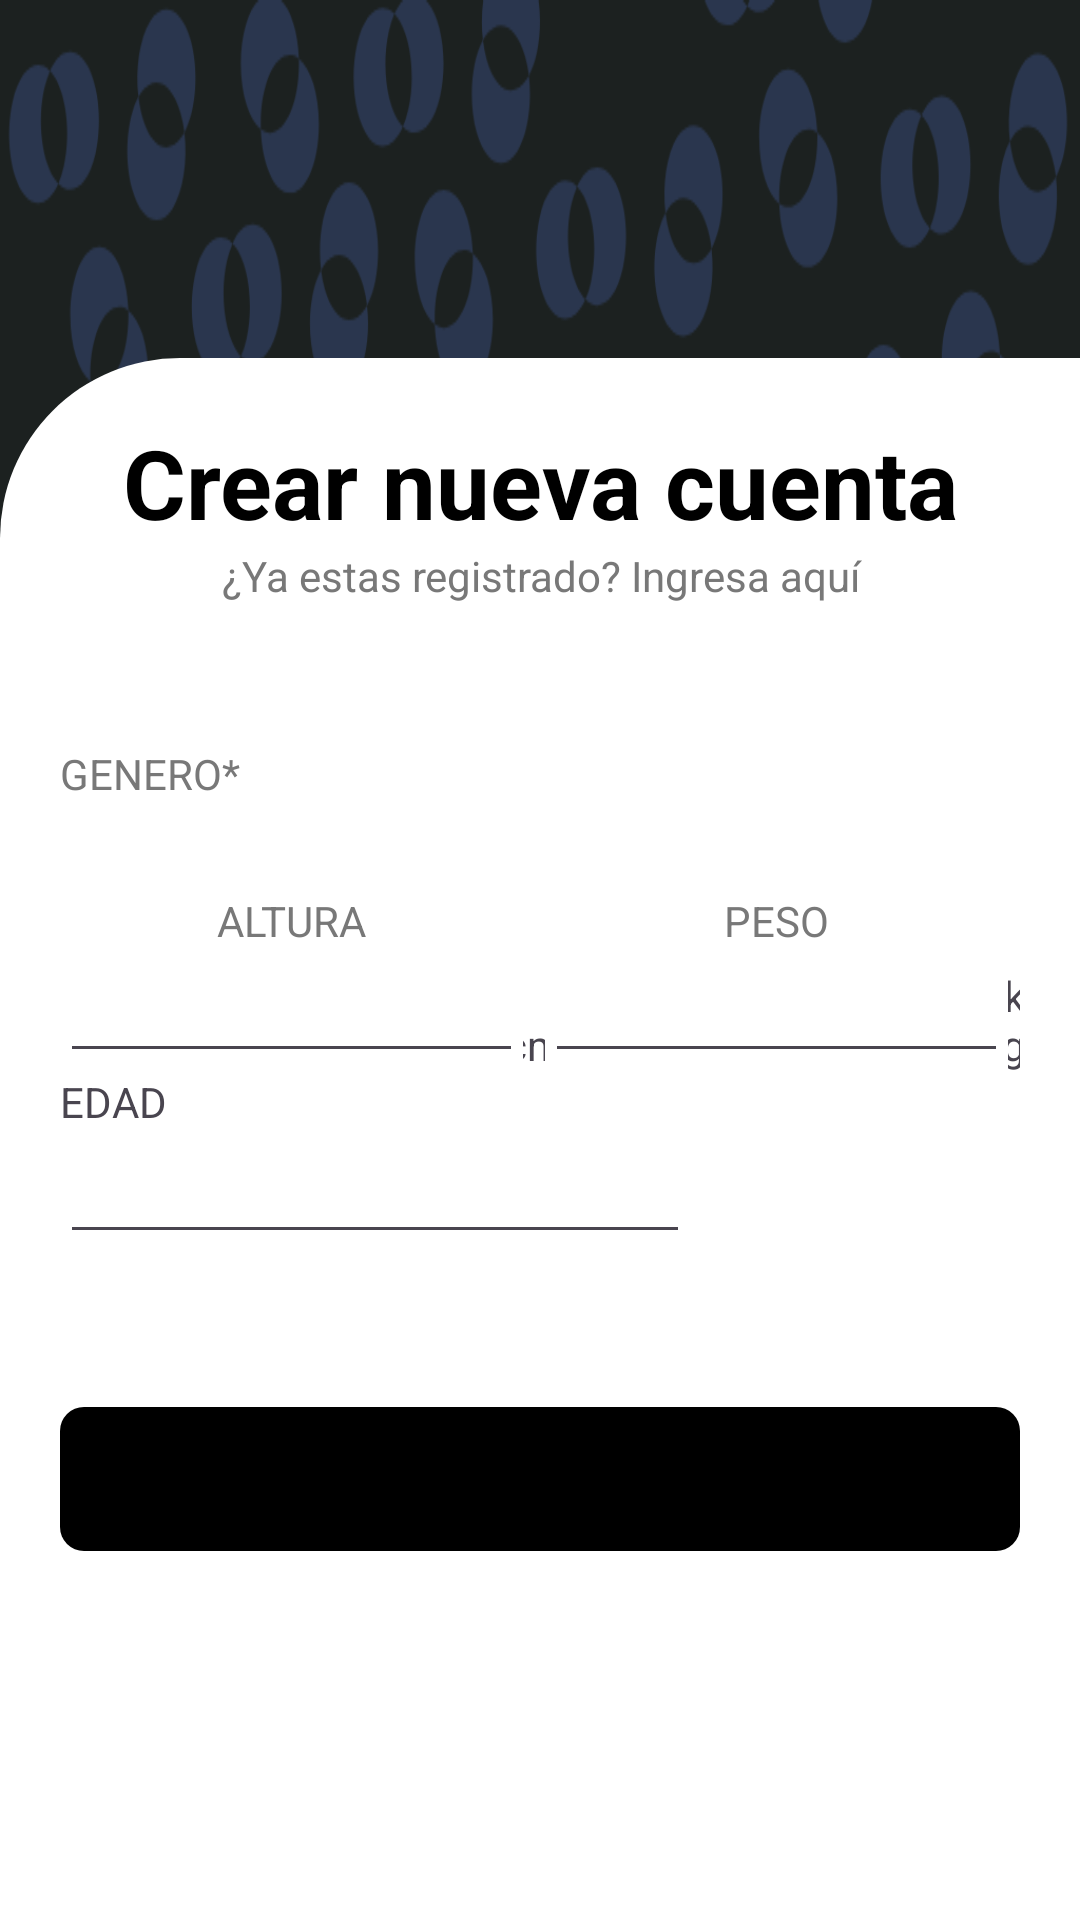

Produce the Android XML layout that renders to this screen, including the resource entries it uses.
<!-- AndroidManifest.xml: application theme Theme.AppTrainning -->
<!-- res/layout/crear2.xml -->
<?xml version="1.0" encoding="utf-8"?>
<androidx.constraintlayout.widget.ConstraintLayout xmlns:android="http://schemas.android.com/apk/res/android"
    xmlns:app="http://schemas.android.com/apk/res-auto"
    xmlns:tools="http://schemas.android.com/tools"
    android:layout_width="match_parent"
    android:layout_height="match_parent"
    tools:context=".MainActivity">


    <FrameLayout
        android:layout_width="match_parent"
        android:layout_height="wrap_content">

        
        <LinearLayout
            android:layout_width="match_parent"
            android:layout_height="wrap_content"
            android:layout_gravity="center"
            android:layout_weight="0"
            android:background="@drawable/fondo"
            android:orientation="horizontal"
            tools:layout_editor_absoluteX="-10dp"
            tools:layout_editor_absoluteY="-13dp">

            <LinearLayout
                android:id="@+id/linearLayout"
                android:layout_width="match_parent"
                android:layout_height="wrap_content"
                android:background="@drawable/rounded_background"
                android:layout_gravity="bottom|center_horizontal"
                android:orientation="vertical"
                android:padding="20dp"
                app:layout_constraintBottom_toBottomOf="parent"
                app:layout_constraintEnd_toEndOf="parent"
                app:layout_constraintHorizontal_bias="0.555"
                app:layout_constraintStart_toStartOf="parent"
                app:layout_constraintTop_toTopOf="parent"
                app:layout_constraintVertical_bias="1.0"> 

                <TextView
                    android:id="@+id/textView5"
                    android:layout_width="match_parent"
                    android:layout_height="wrap_content"
                    android:gravity="center"
                    android:text="Crear nueva cuenta"
                    android:textAppearance="@style/TextAppearance.AppCompat.Body1"
                    android:textSize="32sp"
                    android:textStyle="bold"
                    android:textColor="#000000"/>

                <TextView
                    android:id="@+id/textView4"
                    android:layout_width="match_parent"
                    android:layout_height="wrap_content"
                    android:gravity="center"
                    android:text="¿Ya estas registrado? Ingresa aquí"
                    android:textColor="#787878"/>

                <Space
                    android:layout_width="match_parent"
                    android:layout_height="47dp" />

                <TextView
                    android:id="@+id/textView"
                    android:layout_width="match_parent"
                    android:layout_height="wrap_content"
                    android:text="GENERO*"
                    android:textColor="#787878"/>

                <Space
                    android:layout_width="match_parent"
                    android:layout_height="19dp" />




                <Space
                    android:layout_width="match_parent"
                    android:layout_height="11dp" />


                <LinearLayout
                    android:layout_width="match_parent"
                    android:layout_height="wrap_content"
                    android:orientation="vertical">

                    <LinearLayout
                        android:layout_width="wrap_content"
                        android:layout_height="wrap_content"
                        android:orientation="horizontal">

                        <LinearLayout
                            android:layout_width="wrap_content"
                            android:layout_height="wrap_content"
                            android:layout_weight="1"
                            android:orientation="vertical">

                            <TextView
                                android:id="@+id/textView6"
                                android:layout_width="match_parent"
                                android:layout_height="wrap_content"
                                android:layout_weight="10"
                                android:text="ALTURA"
                                android:gravity="center"
                                android:textColor="#787878"
                                />

                            <EditText
                                android:id="@+id/editTextNumber"
                                android:layout_width="match_parent"
                                android:layout_height="wrap_content"
                                android:layout_weight="10"
                                android:ems="10"
                                android:inputType="number"
                                android:gravity="center"
                                android:textColor="#787878"/>

                        </LinearLayout>

                        <TextView
                            android:layout_width="63dp"
                            android:layout_height="match_parent"
                            android:layout_weight="1"
                            android:text="cm"
                            android:gravity="bottom|center_horizontal"
                          />

                        <LinearLayout
                            android:layout_width="match_parent"
                            android:layout_height="match_parent"
                            android:layout_weight="1"
                            android:orientation="vertical">

                            <TextView
                                android:id="@+id/textView7"
                                android:layout_width="match_parent"
                                android:layout_height="wrap_content"
                                android:text="PESO"
                                android:gravity="center"
                                android:textColor="#787878"/>

                            <EditText
                                android:id="@+id/editTextNumber2"
                                android:layout_width="match_parent"
                                android:layout_height="wrap_content"
                                android:ems="10"
                                android:inputType="number"
                                android:gravity="center"
                                android:textColor="#787878"/>

                        </LinearLayout>

                        <TextView
                            android:id="@+id/textView10"
                            android:layout_width="60dp"
                            android:layout_height="match_parent"
                            android:layout_weight="1"
                            android:text="kg"
                            android:gravity="bottom|center_horizontal"
                            />

                    </LinearLayout>

                </LinearLayout>


                <TextView
                    android:id="@+id/textView8"
                    android:layout_width="match_parent"
                    android:layout_height="wrap_content"
                    android:text="EDAD" />

                <EditText
                    android:id="@+id/editTextNumber3"
                    android:layout_width="wrap_content"
                    android:layout_height="wrap_content"
                    android:ems="10"
                    android:inputType="number"
                    android:gravity="center"
                    android:textColor="#787878"/>

                <Space
                    android:layout_width="match_parent"
                    android:layout_height="51dp" />

                <Button
                    android:id="@+id/boton2"
                    android:layout_width="match_parent"
                    android:layout_height="wrap_content"
                    android:background="@drawable/button_black"
                    android:backgroundTint="#000000"
                    android:drawableRight="@drawable/sig"
                    android:drawablePadding="10dp"
                    android:gravity="center"
                    android:text=""
                    app:icon="@drawable/sig" />

                <Space
                    android:layout_width="match_parent"
                    android:layout_height="103dp" />

            </LinearLayout>
        </LinearLayout>

    </FrameLayout>

    


</androidx.constraintlayout.widget.ConstraintLayout>
<!-- resources referenced by this layout -->
<resources>
  <!-- drawable button_black (drawable) -->
  <?xml version="1.0" encoding="utf-8"?>
  <shape xmlns:android="http://schemas.android.com/apk/res/android">
      <solid android:backgroundTint="#000000" /> 
      <corners android:radius="8dp" /> 
  </shape>
  <!-- drawable fondo: png bitmap (drawable, 139520 bytes) -->
  <!-- drawable rounded_background (drawable) -->
  <?xml version="1.0" encoding="utf-8"?>
  <layer-list xmlns:android="http://schemas.android.com/apk/res/android">
      <item>
          <shape android:shape="rectangle">
              <solid android:color="#00000000" /> 
          </shape>
      </item>
      <item android:left="0dp" android:top="0dp">
          <shape android:shape="rectangle">
              <corners android:topLeftRadius="60dp" /> 
              <solid android:color="#ffffff" /> 
          </shape>
      </item>
  </layer-list>
  <!-- drawable sig: png bitmap (drawable, 509 bytes) -->
  <style name="Theme.AppTrainning" parent="Base.Theme.AppTrainning" />
  <style name="Base.Theme.AppTrainning" parent="Theme.Material3.DayNight.NoActionBar">
          
          
      </style>
</resources>
